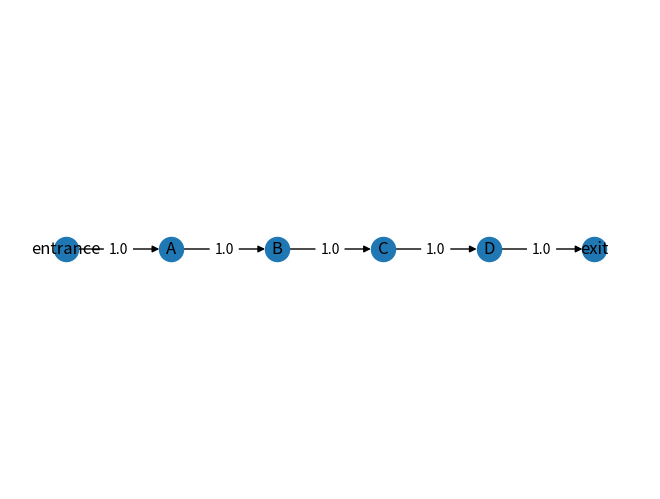

Python code for this plot:
import matplotlib.pyplot as plt
import networkx as nx

# Membuat graf
G = nx.DiGraph()

# Menambahkan edge
G.add_edge('entrance', 'A', weight=1.0)
G.add_edge('A', 'B', weight=1.0)
G.add_edge('B', 'C', weight=1.0)
G.add_edge('C', 'D', weight=1.0)
G.add_edge('D', 'exit', weight=1.0)

# Menambahkan posisi untuk setiap node
pos = {
    'entrance': (0, 0),
    'A': (1, 0),
    'B': (2, 0),
    'C': (3, 0),
    'D': (4, 0),
    'exit': (5, 0)
}

# Menambahkan berat untuk setiap edge
labels = nx.get_edge_attributes(G, 'weight')

# Menggambar graf
nx.draw(G, pos, with_labels=True)
nx.draw_networkx_edge_labels(G, pos, edge_labels=labels)

# Menampilkan graf
plt.show()
